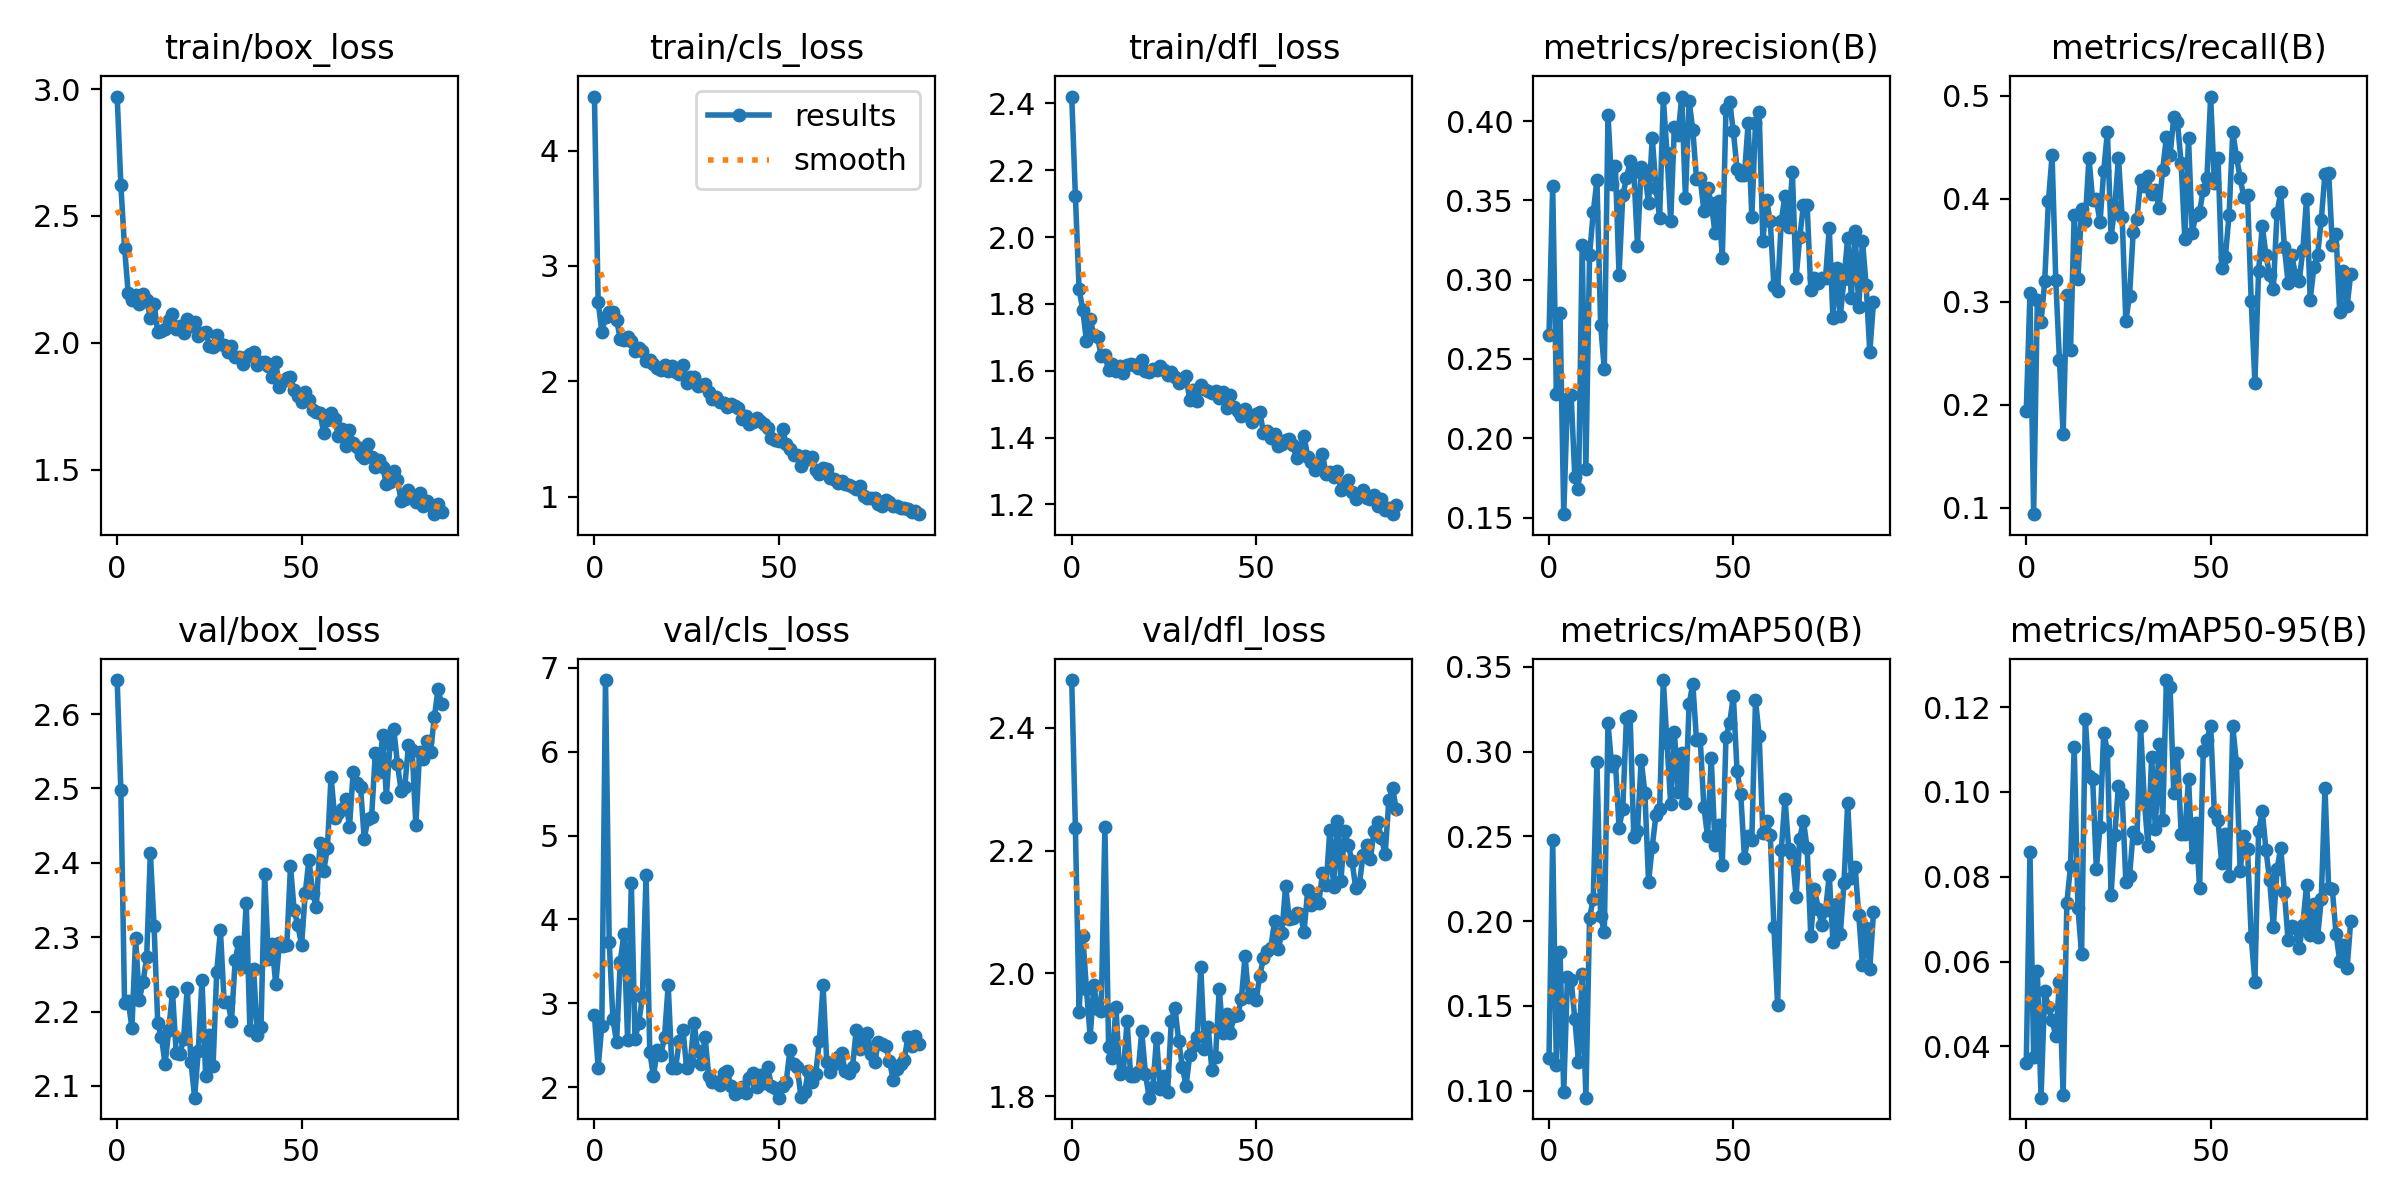

The data file committed next to this chart (first rows):
epoch, train/box_loss, train/cls_loss, train/dfl_loss, metrics/precision(B), metrics/recall(B), metrics/mAP50(B), metrics/mAP50-95(B), val/box_loss, val/cls_loss, val/dfl_loss, lr/pg0, lr/pg1, lr/pg2
0, 2.971, 4.468, 2.421, 0.2654, 0.1936, 0.1194, 0.03603, 2.646, 2.857, 2.478, 0.0856, 0.0016, 0.0016
1, 2.622, 2.69, 2.122, 0.3588, 0.3083, 0.2477, 0.0858, 2.497, 2.235, 2.236, 0.07029, 0.003291, 0.003291
2, 2.375, 2.43, 1.844, 0.2276, 0.09386, 0.1149, 0.03737, 2.212, 2.732, 1.937, 0.05497, 0.004972, 0.004972
3, 2.195, 2.553, 1.782, 0.2792, 0.3019, 0.1817, 0.05782, 2.214, 6.855, 2.06, 0.03964, 0.006643, 0.006643
4, 2.167, 2.601, 1.688, 0.1521, 0.2802, 0.09941, 0.02789, 2.178, 3.736, 1.974, 0.02431, 0.008305, 0.008305
5, 2.187, 2.598, 1.754, 0.2244, 0.3197, 0.167, 0.05298, 2.299, 2.816, 1.897, 0.009859, 0.009859, 0.009859
6, 2.151, 2.533, 1.708, 0.2275, 0.3975, 0.1653, 0.0492, 2.216, 2.539, 1.981, 0.009859, 0.009859, 0.009859
7, 2.193, 2.366, 1.702, 0.1757, 0.442, 0.1424, 0.04629, 2.239, 3.498, 1.942, 0.00983, 0.00983, 0.00983
8, 2.169, 2.356, 1.643, 0.1677, 0.321, 0.1171, 0.04233, 2.273, 3.831, 1.939, 0.009802, 0.009802, 0.009802
9, 2.097, 2.386, 1.648, 0.3222, 0.2433, 0.1688, 0.05514, 2.414, 2.561, 2.238, 0.009774, 0.009774, 0.009774
10, 2.155, 2.351, 1.601, 0.1803, 0.172, 0.09591, 0.02846, 2.316, 4.438, 1.88, 0.009745, 0.009745, 0.009745
11, 2.043, 2.26, 1.621, 0.3155, 0.307, 0.2019, 0.07383, 2.185, 2.576, 1.863, 0.009717, 0.009717, 0.009717
12, 2.047, 2.285, 1.598, 0.3425, 0.2535, 0.213, 0.08243, 2.165, 2.762, 1.945, 0.009689, 0.009689, 0.009689
13, 2.053, 2.26, 1.615, 0.3626, 0.3847, 0.2935, 0.1106, 2.13, 3.077, 1.836, 0.009661, 0.009661, 0.009661
14, 2.088, 2.175, 1.594, 0.2716, 0.3223, 0.2029, 0.07272, 2.175, 4.529, 1.839, 0.009632, 0.009632, 0.009632
15, 2.112, 2.186, 1.616, 0.2436, 0.3898, 0.1938, 0.06177, 2.227, 2.424, 1.922, 0.009604, 0.009604, 0.009604
16, 2.055, 2.153, 1.621, 0.404, 0.3783, 0.3167, 0.1172, 2.145, 2.128, 1.833, 0.009576, 0.009576, 0.009576
17, 2.067, 2.118, 1.616, 0.3605, 0.4395, 0.2916, 0.1038, 2.143, 2.44, 1.833, 0.009547, 0.009547, 0.009547
18, 2.04, 2.1, 1.61, 0.3714, 0.3987, 0.2945, 0.1031, 2.163, 2.383, 1.839, 0.009519, 0.009519, 0.009519
19, 2.094, 2.143, 1.633, 0.3031, 0.4, 0.255, 0.08187, 2.231, 2.599, 1.905, 0.009491, 0.009491, 0.009491
20, 2.065, 2.091, 1.6, 0.3531, 0.3771, 0.2661, 0.09164, 2.133, 3.218, 1.835, 0.009463, 0.009463, 0.009463
21, 2.081, 2.131, 1.598, 0.3638, 0.4269, 0.3195, 0.114, 2.084, 2.233, 1.797, 0.009434, 0.009434, 0.009434
22, 2.027, 2.081, 1.605, 0.3746, 0.465, 0.3207, 0.1097, 2.147, 2.227, 1.814, 0.009406, 0.009406, 0.009406
23, 2.037, 2.064, 1.602, 0.3681, 0.3631, 0.2495, 0.07572, 2.243, 2.553, 1.895, 0.009378, 0.009378, 0.009378
24, 2.044, 2.145, 1.613, 0.3215, 0.3924, 0.253, 0.08993, 2.113, 2.685, 1.811, 0.009349, 0.009349, 0.009349
25, 1.988, 1.981, 1.603, 0.371, 0.4395, 0.2952, 0.1014, 2.168, 2.231, 1.833, 0.009321, 0.009321, 0.009321
26, 1.983, 2.034, 1.587, 0.3666, 0.3822, 0.2756, 0.09939, 2.127, 2.303, 1.807, 0.009293, 0.009293, 0.009293
27, 2.031, 2.036, 1.596, 0.3482, 0.2815, 0.2232, 0.07882, 2.253, 2.77, 1.923, 0.009265, 0.009265, 0.009265
28, 1.994, 1.963, 1.581, 0.3895, 0.3057, 0.244, 0.08013, 2.309, 2.434, 1.944, 0.009236, 0.009236, 0.009236
29, 1.99, 1.964, 1.565, 0.3581, 0.3681, 0.2624, 0.09056, 2.213, 2.273, 1.89, 0.009208, 0.009208, 0.009208
30, 1.963, 1.98, 1.569, 0.3389, 0.38, 0.266, 0.08903, 2.213, 2.603, 1.848, 0.00918, 0.00918, 0.00918
31, 1.986, 1.906, 1.584, 0.4143, 0.4178, 0.3421, 0.1155, 2.188, 2.128, 1.816, 0.009151, 0.009151, 0.009151
32, 1.946, 1.843, 1.513, 0.3801, 0.4127, 0.305, 0.09815, 2.269, 2.065, 1.866, 0.009123, 0.009123, 0.009123
33, 1.944, 1.866, 1.542, 0.3368, 0.4217, 0.2693, 0.08723, 2.294, 2.056, 1.881, 0.009095, 0.009095, 0.009095
34, 1.917, 1.819, 1.508, 0.3961, 0.4051, 0.3117, 0.1081, 2.26, 2.026, 1.897, 0.009067, 0.009067, 0.009067
35, 1.946, 1.812, 1.557, 0.3911, 0.4089, 0.2762, 0.09134, 2.345, 2.171, 2.01, 0.009038, 0.009038, 0.009038
36, 1.957, 1.778, 1.546, 0.4155, 0.3912, 0.2991, 0.1113, 2.175, 2.188, 1.877, 0.00901, 0.00901, 0.00901
37, 1.963, 1.801, 1.539, 0.3516, 0.4283, 0.2698, 0.09331, 2.258, 2.019, 1.912, 0.008982, 0.008982, 0.008982
38, 1.913, 1.784, 1.535, 0.4126, 0.4599, 0.3281, 0.1264, 2.168, 1.924, 1.843, 0.008953, 0.008953, 0.008953
39, 1.925, 1.769, 1.541, 0.3945, 0.4423, 0.3399, 0.1246, 2.179, 1.948, 1.863, 0.008925, 0.008925, 0.008925
40, 1.925, 1.674, 1.52, 0.3634, 0.479, 0.3067, 0.09972, 2.385, 1.998, 1.975, 0.008897, 0.008897, 0.008897
41, 1.907, 1.7, 1.537, 0.364, 0.4746, 0.3076, 0.1091, 2.271, 1.933, 1.902, 0.008869, 0.008869, 0.008869
42, 1.867, 1.628, 1.489, 0.3436, 0.4344, 0.2673, 0.09015, 2.291, 2.115, 1.933, 0.00884, 0.00884, 0.00884
43, 1.923, 1.643, 1.528, 0.3579, 0.3607, 0.25, 0.09018, 2.237, 2.168, 1.903, 0.008812, 0.008812, 0.008812
44, 1.827, 1.678, 1.491, 0.3482, 0.4586, 0.2961, 0.1031, 2.292, 2.002, 1.93, 0.008784, 0.008784, 0.008784
45, 1.848, 1.653, 1.479, 0.3297, 0.3672, 0.2452, 0.08465, 2.288, 2.146, 1.933, 0.008755, 0.008755, 0.008755
46, 1.863, 1.626, 1.466, 0.3494, 0.3847, 0.2568, 0.09272, 2.289, 2.052, 1.958, 0.008727, 0.008727, 0.008727
47, 1.866, 1.593, 1.486, 0.3138, 0.3873, 0.2333, 0.07725, 2.396, 2.238, 2.028, 0.008699, 0.008699, 0.008699
48, 1.812, 1.505, 1.465, 0.4077, 0.4089, 0.3087, 0.1097, 2.336, 2.017, 1.961, 0.008671, 0.008671, 0.008671
49, 1.792, 1.488, 1.448, 0.4119, 0.4204, 0.3169, 0.1124, 2.316, 1.996, 1.966, 0.008642, 0.008642, 0.008642
50, 1.766, 1.481, 1.469, 0.3935, 0.4993, 0.3327, 0.1156, 2.289, 1.875, 1.956, 0.008614, 0.008614, 0.008614
51, 1.805, 1.587, 1.476, 0.3697, 0.4153, 0.2884, 0.09523, 2.359, 2.009, 1.996, 0.008586, 0.008586, 0.008586
52, 1.774, 1.457, 1.415, 0.3658, 0.4395, 0.2749, 0.09329, 2.404, 2.066, 2.025, 0.008557, 0.008557, 0.008557
53, 1.735, 1.411, 1.421, 0.3659, 0.3325, 0.2375, 0.08314, 2.36, 2.438, 2.036, 0.008529, 0.008529, 0.008529
54, 1.728, 1.358, 1.4, 0.3986, 0.3439, 0.2504, 0.08999, 2.34, 2.278, 2.042, 0.008501, 0.008501, 0.008501
55, 1.725, 1.357, 1.41, 0.3397, 0.3847, 0.248, 0.08006, 2.427, 2.236, 2.085, 0.008473, 0.008473, 0.008473
56, 1.645, 1.269, 1.375, 0.3989, 0.465, 0.3303, 0.1154, 2.389, 1.886, 2.039, 0.008444, 0.008444, 0.008444
57, 1.697, 1.353, 1.38, 0.4054, 0.4408, 0.3093, 0.1067, 2.419, 1.938, 2.066, 0.008416, 0.008416, 0.008416
58, 1.722, 1.322, 1.392, 0.3246, 0.4204, 0.2521, 0.08144, 2.516, 2.198, 2.143, 0.008388, 0.008388, 0.008388
59, 1.7, 1.34, 1.396, 0.3502, 0.4013, 0.2592, 0.08955, 2.461, 2.063, 2.088, 0.008359, 0.008359, 0.008359
... 29 more rows
